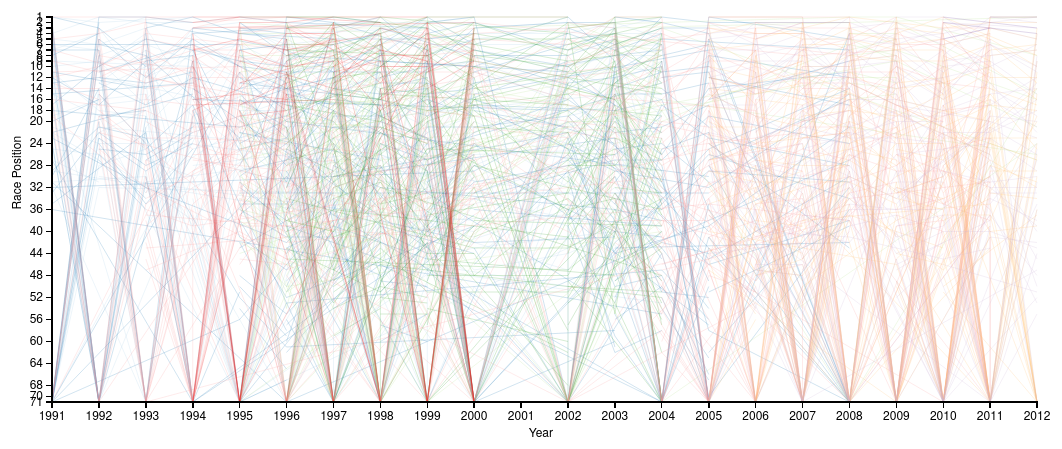
D3 v3 page, settled after 480 driven frames (8 s of simulated time); the page loaded 1 data file(s).


// ── js/jquery.tipsy.js
// tipsy, facebook style tooltips for jquery
// version 1.0.0a
// (c) 2008-2010 jason frame [jason@onehackoranother.com]
// released under the MIT license
//
// GITHUB REPO: https://github.com/jaz303/tipsy

(function($) {

    function maybeCall(thing, ctx) {
        return (typeof thing == 'function') ? (thing.call(ctx)) : thing;
    };

    function isElementInDOM(ele) {
        while (ele = ele.parentNode) {
            if (ele == document) return true;
        }
        return false;
    };

    function Tipsy(element, options) {
        this.$element = $(element);
        this.options = options;
        this.enabled = true;
        this.fixTitle();
    };

    Tipsy.prototype = {
        show: function() {
            var title = this.getTitle();
            if (title && this.enabled) {
                var $tip = this.tip();

                $tip.find('.tipsy-inner')[this.options.html ? 'html' : 'text'](title);
                $tip[0].className = 'tipsy'; // reset classname in case of dynamic gravity
                $tip.remove().css({top: 0, left: 0, visibility: 'hidden', display: 'block'}).prependTo(document.body);

                var pos = $.extend({}, this.$element.offset(), {
                    width: this.$element[0].offsetWidth,
                    height: this.$element[0].offsetHeight
                });

                var actualWidth = $tip[0].offsetWidth,
                    actualHeight = $tip[0].offsetHeight,
                    gravity = maybeCall(this.options.gravity, this.$element[0]);

                var tp;
                switch (gravity.charAt(0)) {
                    case 'n':
                        tp = {top: pos.top + pos.height + this.options.offset, left: pos.left + pos.width / 2 - actualWidth / 2};
                        break;
                    case 's':
                        tp = {top: pos.top - actualHeight - this.options.offset, left: pos.left + pos.width / 2 - actualWidth / 2};
                        break;
                    case 'e':
                        tp = {top: pos.top + pos.height / 2 - actualHeight / 2, left: pos.left - actualWidth - this.options.offset};
                        break;
                    case 'w':
                        tp = {top: pos.top + pos.height / 2 - actualHeight / 2, left: pos.left + pos.width + this.options.offset};
                        break;
                }

                if (gravity.length == 2) {
                    if (gravity.charAt(1) == 'w') {
                        tp.left = pos.left + pos.width / 2 - 15;
                    } else {
                        tp.left = pos.left + pos.width / 2 - actualWidth + 15;
                    }
                }

                $tip.css(tp).addClass('tipsy-' + gravity);
                $tip.find('.tipsy-arrow')[0].className = 'tipsy-arrow tipsy-arrow-' + gravity.charAt(0);
                if (this.options.className) {
                    $tip.addClass(maybeCall(this.options.className, this.$element[0]));
                }

                if (this.options.fade) {
                    $tip.stop().css({opacity: 0, display: 'block', visibility: 'visible'}).animate({opacity: this.options.opacity});
                } else {
                    $tip.css({visibility: 'visible', opacity: this.options.opacity});
                }
            }
        },

        hide: function() {
            if (this.options.fade) {
                this.tip().stop().fadeOut(function() { $(this).remove(); });
            } else {
                this.tip().remove();
            }
        },

        fixTitle: function() {
            var $e = this.$element;
            if ($e.attr('title') || typeof($e.attr('original-title')) != 'string') {
                $e.attr('original-title', $e.attr('title') || '').removeAttr('title');
            }
        },

        getTitle: function() {
            var title, $e = this.$element, o = this.options;
            this.fixTitle();
            var title, o = this.options;
            if (typeof o.title == 'string') {
                title = $e.attr(o.title == 'title' ? 'original-title' : o.title);
            } else if (typeof o.title == 'function') {
                title = o.title.call($e[0]);
            }
            title = ('' + title).replace(/(^\s*|\s*$)/, "");
            return title || o.fallback;
        },

        tip: function() {
            if (!this.$tip) {
                this.$tip = $('<div class="tipsy"></div>').html('<div class="tipsy-arrow"></div><div class="tipsy-inner"></div>');
                this.$tip.data('tipsy-pointee', this.$element[0]);
            }
            return this.$tip;
        },

        validate: function() {
            if (!this.$element[0].parentNode) {
                this.hide();
                this.$element = null;
                this.options = null;
            }
        },

        enable: function() { this.enabled = true; },
        disable: function() { this.enabled = false; },
        toggleEnabled: function() { this.enabled = !this.enabled; }
    };

    $.fn.tipsy = function(options) {

        if (options === true) {
            return this.data('tipsy');
        } else if (typeof options == 'string') {
            var tipsy = this.data('tipsy');
            if (tipsy) tipsy[options]();
            return this;
        }

        options = $.extend({}, $.fn.tipsy.defaults, options);

        function get(ele) {
            var tipsy = $.data(ele, 'tipsy');
            if (!tipsy) {
                tipsy = new Tipsy(ele, $.fn.tipsy.elementOptions(ele, options));
                $.data(ele, 'tipsy', tipsy);
            }
            return tipsy;
        }

        function enter() {
            var tipsy = get(this);
            tipsy.hoverState = 'in';
            if (options.delayIn == 0) {
                tipsy.show();
            } else {
                tipsy.fixTitle();
                setTimeout(function() { if (tipsy.hoverState == 'in') tipsy.show(); }, options.delayIn);
            }
        };

        function leave() {
            var tipsy = get(this);
            tipsy.hoverState = 'out';
            if (options.delayOut == 0) {
                tipsy.hide();
            } else {
                setTimeout(function() { if (tipsy.hoverState == 'out') tipsy.hide(); }, options.delayOut);
            }
        };

        if (!options.live) this.each(function() { get(this); });

        if (options.trigger != 'manual') {
            var binder = options.live ? 'live' : 'bind',
                eventIn = options.trigger == 'hover' ? 'mouseenter' : 'focus',
                eventOut = options.trigger == 'hover' ? 'mouseleave' : 'blur';
            this[binder](eventIn, enter)[binder](eventOut, leave);
        }

        return this;

    };

    $.fn.tipsy.defaults = {
        className: null,
        delayIn: 0,
        delayOut: 0,
        fade: false,
        fallback: '',
        gravity: 'n',
        html: false,
        live: false,
        offset: 0,
        opacity: 0.8,
        title: 'title',
        trigger: 'hover'
    };

    $.fn.tipsy.revalidate = function() {
        $('.tipsy').each(function() {
            var pointee = $.data(this, 'tipsy-pointee');
            if (!pointee || !isElementInDOM(pointee)) {
                $(this).remove();
            }
        });
    };

    // Overwrite this method to provide options on a per-element basis.
    // For example, you could store the gravity in a 'tipsy-gravity' attribute:
    // return $.extend({}, options, {gravity: $(ele).attr('tipsy-gravity') || 'n' });
    // (remember - do not modify 'options' in place!)
    $.fn.tipsy.elementOptions = function(ele, options) {
        return $.metadata ? $.extend({}, options, $(ele).metadata()) : options;
    };

    $.fn.tipsy.autoNS = function() {
        return $(this).offset().top > ($(document).scrollTop() + $(window).height() / 2) ? 's' : 'n';
    };

    $.fn.tipsy.autoWE = function() {
        return $(this).offset().left > ($(document).scrollLeft() + $(window).width() / 2) ? 'e' : 'w';
    };

    /**
     * yields a closure of the supplied parameters, producing a function that takes
     * no arguments and is suitable for use as an autogravity function like so:
     *
     * @param margin (int) - distance from the viewable region edge that an
     * element should be before setting its tooltip's gravity to be away
     * from that edge.
     * @param prefer (string, e.g. 'n', 'sw', 'w') - the direction to prefer
     * if there are no viewable region edges effecting the tooltip's
     * gravity. It will try to vary from this minimally, for example,
     * if 'sw' is preferred and an element is near the right viewable
     * region edge, but not the top edge, it will set the gravity for
     * that element's tooltip to be 'se', preserving the southern
     * component.
     */
    $.fn.tipsy.autoBounds = function(margin, prefer) {
        return function() {
            var dir = {ns: prefer[0], ew: (prefer.length > 1 ? prefer[1] : false)},
                boundTop = $(document).scrollTop() + margin,
                boundLeft = $(document).scrollLeft() + margin,
                $this = $(this);

            if ($this.offset().top < boundTop) dir.ns = 'n';
            if ($this.offset().left < boundLeft) dir.ew = 'w';
            if ($(window).width() + $(document).scrollLeft() - $this.offset().left < margin) dir.ew = 'e';
            if ($(window).height() + $(document).scrollTop() - $this.offset().top < margin) dir.ns = 's';

            return dir.ns + (dir.ew ? dir.ew : '');
        }
    };

})(jQuery);
// ── js/visualization.js
/**********************************************************************************************************************
 * CSCI-E 64 / CS171 - Visualization
 * Harvard University
 * Spring 2013
 *
 * PROJECT 3: The Isle of Man TT
 *
 * CS171 Project 3, Team Data Visualization for the Isle of Man TT
 *
 * Team Members:
 *     David Killeffer <rayden7@gmail.com>
 *     Leo Mejia <kolopaisa@gmail.com>
 *
 * GitHub repo: https://github.com/rayden7/cs171-project03
 *
 **********************************************************************************************************************/

// save the races dataset here, so that we can refer to it outside of the loading function
// (because d3.csv file loading is asynchronous and can cause the browser to hang when loading large files),
// and also so we can massage the data as it is loaded from the races_data.csv into the JavaScript datatypes
// we want to use (int, Date, etc.)
var dataset = [];

// for the same reason as we had for the dataset, save the rider information here (from rider-data.csv)
var riderDataset = [];


/*
 information on race classes, laps/miles, etc. comes from:

 http://www.iomguide.com/ttproduction.php
 http://www.iomguide.com/races/tt/tt-results.php
 http://www.iomguide.com/races/tt/tt-results.php?race=666
 http://www.iomtt.com/TT-2013.aspx
 http://www.iomtt.com/TT-2013/Practice-and-Race-Schedule.aspx
 http://www.iomtt.com/TT-2013/2012-TT-Results.aspx
 http://cdn.iomtt.com/~/media/Files/2012/Results/Championship-Standings/JoeyDunlopTrophyfinal.ashx
 */
var raceClasses = {
    // http://www.iomguide.com/ttformulaone.php
    // http://www.iomtt.com/TT-Database/Events/Races.aspx?meet_code=TT04&race_seq=1
    formulaone : {
        Class:"TT Formula One",
        Laps:4,
        DistanceMiles:150.92,
        FastestLapRider:"John McGuinness",
        AverageSpeed:125.38,
        Notes: "The TT Races is part of the TT Festival covering two weeks from the end of May to the beginning of June. The first week consists of practice racing with the second week being the main racing event. The TT (Tourist Trophy) Formula One Motorcycle Races was started in 1977. It used to cover 226.38 miles/364.2 km over 6 laps on the Mountain Circuit, but as of 2004 it has changed to 4 laps covering 150.92 miles.",
        Visible:true
    },
    // http://www.iomtt.com/TT-Database/TT-Records/Race-Records.aspx
    // http://www.iomtt.com/TT-Database/Events/Races.aspx?meet_code=TT2009&race_seq=4
    // http://www.iomguide.com/ttjunior.php
    junior : {
        Class:"TT Junior / Supersport TT",
        Laps:4,
        DistanceMiles:150.92,
        FastestLapRider:"Ian Hutchinson",
        AverageSpeed:124.141,
        Notes: "The TT Races is part of the TT Festival covering two weeks from the end of May to the beginning of June. The first week consists of practice racing with the second week being the main racing event. The TT (Tourist Trophy) Junior 600 and TT 250 Motorcycle Races covers 150.92 miles/ 242.8 km over 4 laps on the Mountain Circuit. The Junior Races are on Wednesday morning.",
        Visible:true
    },
    // http://cdn.iomtt.com/~/media/Files/2012/Results/Fast%20times%20-%20Lightweight%2026.5.ashx
    // http://www.iomguide.com/ttlightweight.php
    lightweight : {
        Class:"TT Lightweight",
        Laps:4,
        DistanceMiles:150.92,
        FastestLapRider:"Ryan Farquhar",
        AverageSpeed:113.587,
        Notes: "The TT Races is part of the TT Festival covering two weeks from the end of May to the beginning of June. The first week consists of practice racing with the second week being the main racing event. The TT (Tourist Trophy) Lightweight 400 and Ultra Lightweight 125 Motorcycle Races cover 150.92 miles/242.8 km over 4 laps on the Mountain Circuit. The Lightweight and Ultra Lightweight races are on Monday.",
        Visible:true
    },
    // http://www.iomguide.com/ttproduction.php
    // http://www.iomtt.com/TT-Database/Events/Races.aspx?meet_code=TT04&race_seq=5
    production : {
        Class:"TT Intnl. Production 1000",
        Laps:3,
        DistanceMiles:113.19,
        FastestLapRider:"Bruce Anstey",
        AverageSpeed:123.72,
        Notes: "The TT Races is part of the TT Festival covering two weeks from the end of May to the beginning of June. The first week consists of practice racing with the second week being the main racing event. The TT (Tourist Trophy) Production 600 and 1000 Motorcycle Races cover 113.19 miles/182.1 km over 3 laps on the Mountain Circuit. The Production 1000 race is on Monday and the Production 600 race on Friday.",
        Visible:true
    },
    // http://www.iomtt.com/TT-Database/TT-Records/Race-Records.aspx
    // http://www.iomguide.com/races/tt/senior-tt.php
    senior : {
        Class:"Senior TT",
        Laps:6,
        DistanceMiles:226.38,
        FastestLapRider:"John McGuiness",
        AverageSpeed:128.078,
        Notes: "A new race from 2005 with any machine eligible from TT Superbike, TT Superstock or Supersport Junior TT.",
        Visible:true
    },
    // http://www.iomtt.com/TT-Database/Events/Races.aspx?meet_code=TT00&race_seq=7
    // http://en.wikipedia.org/wiki/2000_Isle_of_Man_TT
    singles : {
        Class:"TT Singles",
        Laps:4,
        DistanceMiles:150.92,
        FastestLapRider:"John McGuinness",
        AverageSpeed:109.63,
        Notes: "",
        Visible:true
    },
    // http://cdn.iomtt.com/~/media/Files/2012/Results/020612/Superbike/Superbike%20-%20Lap%20by%20lap%20-%202.6.ashx
    // http://www.iomguide.com/races/tt/tt-superbike.php
    superbike : {
        Class:"TT Superbike",
        Laps:6,
        DistanceMiles:226.38,
        FastestLapRider:"Cameron Donald",
        AverageSpeed:130.258,
        Notes: "A new race from 2005 with machines complying with World Superbike and/or British Superbike specifications:\nOver 750cc up to 1000cc 4 cylinders\nOver 750cc up to 1000cc 3 cylinders\nOver 800cc up to 1000cc 2 cylinders",
        Visible:true
    },
    // http://www.iomguide.com/races/tt/tt-superstock.php
    // http://www.iomtt.com/TT-Database/Events/Races.aspx?meet_code=TT2012&race_seq=4
    superstock : {
        Class:"TT Superstock",
        Laps:4,
        DistanceMiles:150.8,
        FastestLapRider:"John McGuinness",
        AverageSpeed:126.657,
        Notes: "A new race from 2005 with machines complying with FIM Superstock and/or UEM Stocksport and/or MCRCB Stocksport specifications:\nOver 600cc up to 1000cc 4 cylinders\nOver 750cc up to 1000cc 3 cylinders\nOver 850cc up to 1200cc 2 cylinders",
        Visible:true
    },
    // http://www.iomtt.com/TT-2013/TT-Zero.aspx
    // http://www.iomguide.com/races/tt/ttxgp.php
    // www.iomtt.com/TT-Database/TT-Records/Race-Records.aspx
    zero : {
        Class:"TTXGP",
        Laps:1,
        DistanceMiles:37.7,
        FastestLapRider:"Michael Rutter",
        AverageSpeed:104.056,
        Notes: "The world's first clean emmissions race for motorcycles. The first one lap race is due to take place on June 12, 2009.",
        Visible:true
    }
};


// when a viewer clicks on a rider's race line, save the RiderID that was clicked so we 
// can preserve the ancillary data display (the rider info panel on the right, the lower 
// sub-visualizations, etc.)
var curClickedRiderID;

// when we display a rider's detailed information in the rider detail panel and in the graphs
// below, make a note of the riderID that is being displayed in those areas; this becomes
// important to preserve the currently "clicked"/"selected" rider's information until a new
// rider is clicked
var curDisplayedRiderID;


///// declare the margins, width, and height for the PRIMARY race line visualization

// declare the margins, width, and height of the primary visualization area
//var margin = {top: 20, right: 20, bottom: 50, left: 50},
var margin = {top: 20, right: 20, bottom: 45, left: 45},
    width = 1050 - margin.left - margin.right,
    height = 450 - margin.top - margin.bottom;

///// declare the margins, width, and height for the TERTIARY RIDER INFO visualization(s)

// Avg. Speed / Year visualization margins, width, height
var margin2 = {
        top:    3,
        right:  (margin.right / 2),
        bottom: (margin.bottom / 1.5),
        left:   (margin.left / 1.5)
    },
    width2 = ((width / 2.85) - margin2.left - margin2.right),
    height2 = (175);

// Number of Times Rider Came In Each Position bar chart visualization margins, width, height
var margin3 = margin2; width3 = width2, height3 = height2;

// Number of Times Rider Came In Each Position visualization  margins, width, height
var margin4 = margin2, width4 = width2, height4 = height2;



// translate the X and Y positions to make it easier to draw to the primary visualization area
var svg = d3.select("#viz").append("svg")
    .attr("width", width + margin.left + margin.right)
    .attr("height", height + margin.top + margin.bottom)
    .append("g")
    .attr("transform", "translate(" + margin.left + "," + margin.top + ")");

var svg2 = d3.select("#viz")
    .append("svg")
    .attr("width", width2 + margin2.left + margin2.right)
    .attr("height", height2 + margin2.top + margin2.bottom)
    .append("g")
    .attr("transform", "translate(" + margin2.left + "," + margin2.top + ")");

var svg3 = d3.select("#viz")
    .append("svg")
    .attr("width", width3 + margin3.left + margin3.right)
    .attr("height", height3 + margin3.top + margin3.bottom)
    .append("g")
    .attr("transform", "translate(" + margin3.left + "," + margin3.top + ")");

var svg4 = d3.select("#viz")
    .append("svg")
    .attr("width", width4 + margin4.left + margin4.right)
    .attr("height", height4 + margin4.top + margin4.bottom)
    .append("g")
    .attr("transform", "translate(" + margin4.left + "," + margin4.top + ")");


// later we will be appending rider race class race performance lines to this element
var g = d3.select("g");

// this will be for the first small sub-visualization below the main graph
var g2 = svg2.select("g");

// this will be for the second small sub-visualization below the main graph
var g3 = svg3.select("g");

// this will be for the third small sub-visualization below the main graph
var g4 = svg4.select("g");



// execute the CSV load and generate the graph once the window has loaded
window.onload = function() {

    if (window.location.href.indexOf("index.html") > 0) {

        var x = d3.time.scale().range([0, width]);

        var y = d3.scale.linear().range([height, 0]);

        // NOTE: we are initially declaring our X and Y axes because we want to use custom labels,
        // and we are intimately familiar with the dataset, so we know the ranges for each
        var xAxis = d3.svg.axis()
            .scale(x)
            .tickValues([
            new Date(1991,0), new Date(1992,0), new Date(1993,0), new Date(1994,0), new Date(1995,0),
            new Date(1996,0), new Date(1997,0), new Date(1998,0), new Date(1999,0), new Date(2000,0),
            new Date(2001,0), new Date(2002,0), new Date(2003,0), new Date(2004,0), new Date(2005,0),
            new Date(2006,0), new Date(2007,0), new Date(2008,0), new Date(2009,0), new Date(2010,0),
            new Date(2011,0), new Date(2012,0)
        ])
            .orient("bottom");

        var yAxis = d3.svg.axis()
            .scale(y)
            .tickValues([1,2,3,4,5,6,7,8,9,10,12,14,16,18,20,24,28,32,36,40,44,48,52,56,60,64,68,70,71])
            .tickFormat(function(d) {
                if (isNaN(d)) {
                    return d.toString();
                } else {
                    return d;
                }
            })
            .orient("left");

        var line = d3.svg.line()
            .x(function(d) { return x(d.Year); })
            .y(function(d) { return y(d.Position); });

        var lineClosed = d3.svg.line()
            .x(function(d) { return x(d.Year); })
            .y(function(d) { return y(d.Position); })
            .defined(function(d){ return (d.x !== null && d.y !== null); });


        //****************************************************************************************************************//
        //                                                                                                                //
        // TT VIDEO LINK TO EXPLAIN WHAT THE ISLE OF MAN TT IS - SHOULD PUT IN PROCESS BOOK AND LINK FROM VISUALIZATION   //
        //      http://www.youtube.com/watch?feature=player_embedded&v=VOTvQuuQ7B4                                        //
        //                                                                                                                //
        //****************************************************************************************************************//


        /*
         * Because the different race names have overlaps (e.g., there are often several races of a given class in a
         * particular year, some races only offered in a single year, etc.) it is necessary to correlate a given race
         * with a particular "raceClass".  Because there were several splinterings of different race classes, often times
         * a given category of race would change, or there might be multiple variants of a given race in a given year,
         * both (or more) of which a competitor might have raced in.  This presents a problem in the visualization - an odd
         * vertical line banding occurs because it attempts to connect two different race classes in the same year to each
         * other.  To resolve this we restrict ourselves to the set of uniquely identified race classes mentioned below, and
         * we ensure that ONLY ONE of each race class occurs per year, so there is no chance for the weird vertical line
         * banding effect we had originally seen in some of our earlier visualization iterations.
         */
        var racesToExclude = [
            "TT 1999 Lightweight 400 TT Results",
            "TT 2000 Lightweight 400 TT Results",
            "TT 2002 IOM Steam Pckt 250cc Results",
            "TT 2002 Production 600 Results",
            "TT 2003 Production 600 Results",
            "TT 2004 Production 600 Results",
            "TT 2009 TTXGP Open Class Results",
            "TT 2005 IOMSPC Supersport Junior B Results",
            "TT 2006 IOMSPC Supersport Results",
            "TT 2006 IOMSPC Supersport Results",
            "TT 2007 Pokerstars Supersport TT Results",
            "TT 2008 Relentless Supersport Junior TT 2 Results",
            "TT 2009 Motorsport Merchandise Lightweight 250 TT #2 Results",
            "TT 2009 Motorsport Merchandise Ultra Lightweight 125 TT #2 Results"
        ];


        // load in the CSV of all the rider information data
        //d3.csv("csv/rider-data.csv", function(error, data) {
        d3.csv("csv/rider-data-with-casualties.csv", function(error, data) {
            data.forEach(function(d) {
                riderDataset.push({
                    RiderID: +d.RiderID, // parse the RiderID as a number
                    RiderName: d.RiderName,
                    TTDatabaseWebpage: d.TTDatabaseWebpage,
                    UPPERCASERider: d.UPPERCASERider,
                    Biography: d.Biography,
                    Picture1: d.Picture1,
                    Picture2: d.Picture2,
                    Picture3: d.Picture3,
                    Weight: +d.Weight, // parse rider weight as a number
                    Height: d.Height,
                    Website: d.Website,
                    // parse out all the frequencies of race placement as integer values
                    TTCareerSummaryPosition1: +d.TTCareerSummaryPosition1,
                    TTCareerSummaryPosition2: +d.TTCareerSummaryPosition2,
                    TTCareerSummaryPosition3: +d.TTCareerSummaryPosition3,
                    TTCareerSummaryPosition4: +d.TTCareerSummaryPosition4,
                    TTCareerSummaryPosition5: +d.TTCareerSummaryPosition5,
                    TTCareerSummaryPosition6: +d.TTCareerSummaryPosition6,
                    TTCareerSummaryPosition7: +d.TTCareerSummaryPosition7,
                    TTCareerSummaryPosition8: +d.TTCareerSummaryPosition8,
                    TTCareerSummaryPosition9: +d.TTCareerSummaryPosition9,
                    TTCareerSummaryPosition10: +d.TTCareerSummaryPosition10,
                    TTCareerSummaryPositionDNF: +d.TTCareerSummaryPositionDNF
                });
            });
        });


        // load in the CSV of all the races data
        d3.csv("csv/races_data.csv", function(error, data) {
            data.forEach(function(d) {
                /*
                 races to discard data for:

                 TT 1999 Lightweight 400 TT Results
                 TT 2000 Lightweight 400 TT Results
                 TT 2002 IOM Steam Pckt 250cc Results16
                 TT 2002 Production 600 Results
                 TT 2003 Production 600 Results
                 TT 2004 Production 600 Results
                 TT 2009 TTXGP Open Class Results
                 TT 2005 IOMSPC Supersport Junior B Results
                 TT 2008 Relentless Supersport Junior TT 2 Results
                 TT 2009 Motorsport Merchandise Lightweight 250 TT #2 Results
                 TT 2009 Motorsport Merchandise Ultra Lightweight 125 TT #2 Results
                 TT 2006 IOMSPC Supersport Results
                 TT 2007 Pokerstars Supersport TT Results

                 these races should be excluded because either they don't map well to one of the already-existing race
                 classes (e.g., maybe there are too many occurrences of this class of race in the given year, or the
                 race is not part of a longer-running, year-over-year series and so we can't show rider position placement
                 year-over-year, etc.
                 */
                // only add race data for the races not on the list of ones ot exlude
                if (racesToExclude.indexOf(d.RaceName) == -1) {
                    dataset.push({
                        RiderID: +d.RiderID,  // parse the RiderID as a number
                        RaceName: d.RaceName,
                        RaceType: d.RaceType,
                        Year: new Date(d.Year,0),  // parse the year into a Date object
                        Position: +d.Position, // parse the race Position as a number
                        BikeNumber: +d.BikeNumber,  // parse the BikeNumber as a number
                        Rider1: d.Rider1,
                        Rider2: d.Rider2,
                        Machine: d.Machine,
                        Time: d.Time,
                        Speed: +d.Speed, // parse the Speed as a number
                        RaceClass: getRaceClass(d.RaceName)  // get information about the main race this record is under
                    });
                }
            });


            //************************************************************************************************************//
            /**
             * SPECIAL CASE: "DID NOT FINISH" (a.k.a., "DNF") race position records
             *
             * For nearly all the races, there is a category of the rider's position called "DNF" (Did Not Finish).
             * For whatever reason, the rider did not complete the race (injury, mechanical failure, death, etc.).
             * In the cases where a rider's race record had a position value of "DNF", we need to assign it a place
             * that we can show on the graph.  Because we will not know the highest positional value until after we
             * have processed ALL the race records in the dataset, we cannot predict where the DNF records should appear
             * (we know at the "bottom" of the y-axis graph, just not how far down on the graph), after all the records
             * have been loaded into the "dataset" variable, any that have a "Position" attribute of "NaN" we know are
             * records that should be "DNF" (because when we coerced the Position attribute into an integer it would
             * fail for DNF records).
             *
             * Now we can get the maximum regular positional integer Y-value, we can assign "DNF" to be the next highest value.
             * Then, we can quickly iterate over all the records in "dataset" and assign the integer value for "DNF" to any
             * records that have Position equal to "NaN".
             *
             * Lastly, we will need to update the display of the Y-axis graph to include "DNF" as the label for the lowest row.
             *
             */
            var lastPlace = d3.max(dataset, function(d) { return d.Position; });
            var dnfPlace = lastPlace + 1;
            dataset.filter(function(d) { if (isNaN(d.Position)) { return d; }}).forEach(function(e) { e.Position = dnfPlace; });

            //********************************************************************************************************************//

            x.domain(d3.extent(dataset, function(d) { return d.Year; }));

            // go from last place (71st place is reserved for "DNF" - did not finish - records, all the way up to first place)
            y.domain([dnfPlace, 1]);


            // draw the X-axis indicating the year the races were held (note that in 2001 the TT was cancelled due to
            // the Foot & Mouth Disease outbreak (see: http://www.iomtt.com/TT-Database/Events.aspx?meet_code=TT01)
            svg.append("g")
                .attr("class", "x axis")
                .attr("transform", "translate(0," + height + ")")
                .call(xAxis)
                .append("text")
                .attr("x", width / 2)
                .attr("y", 35)
                .attr("dx", ".71em")
                .style("text-anchor", "end")
                .text("Year");


            //************************************* draw the main visualization area *************************************//
            redrawRaceLines();


            // build out the primary race lines visualization by looping over all the race classes, filtering out each
            // class by rider and race type, and then draw all the race lines for the given class
            function redrawRaceLines() {

                // start by clearing all race lines from the graph in case any are present
                d3.selectAll("path").remove();

                // loop over each of the raceClasses, filter the dataset to get just riders in each class,
                // then draw all the race lines for the specified class
                for (var raceClass in raceClasses) {
                    // filter out each race and group them first by unique rider, then by race type, and finally,
                    // restrict the dataset to be only for that specified RaceClass
                    var raceClassRecords = d3.nest()
                        .key(function(d) { return d.Rider1; })    // group all the records for the individual Rider
                        .key(function(d) { return d.RaceType; })  // and further group the records for individual race classes
                        .entries( dataset.filter(function(d) { return d.RaceClass === raceClasses[raceClass] && raceClasses[raceClass].Visible; }) );

                    raceClassRecords.forEach(function(idx) {
                        idx.values.forEach(function(innerIdx) {
                            g.append("svg:path")
                                .datum( innerIdx.values )
                                .attr("class", "race-line "+innerIdx.key)
                                .attr("d", lineClosed)
                                .on("mouseover", raceLineMouseOver )
                                .on("mouseout", raceLineMouseOut )
                                .on("click", riderRaceLineClick );
                        });
                    });

                }

                d3.selectAll("text").remove();

                // draw the X-axis indicating the year the races were held (note that in 2001 the TT was cancelled due to
                // the Foot & Mouth Disease outbreak (see: http://www.iomtt.com/TT-Database/Events.aspx?meet_code=TT01)
                svg.append("g")
                    .attr("class", "x axis")
                    .attr("transform", "translate(0," + height + ")")
                    .call(xAxis)
                    .append("text")
                    .attr("x", width / 2)
                    .attr("y", 35)
                    .attr("dx", ".71em")
                    .style("text-anchor", "end")
                    .text("Year");

                // draw the Y-axis denoting race position, and also draw tick marks
                svg.append("g")
                    .attr("class", "y axis")
                    .call(yAxis)
                    .append("text")
                    .attr("transform", "rotate(-90)")
                    .attr("y", -40)
                    .attr("x", -(height / 2))
                    .attr("dy", ".71em")
                    .text("Race Position");

                yAxis.ticks(dnfPlace);
            }


            // RACE CLASS filtering
            $("#raceClassFilter ul li").click(function(e){
                // get the name of the currently selected race class
                var raceClassToFilter = this.children[0].id;

                // toggle the visibility of the currently selected race class
                raceClasses[raceClassToFilter].Visible = !raceClasses[raceClassToFilter].Visible;

                // toggle whether the current race class should be bolded or lightened
                $(this).toggleClass("unselectedClass");

                // dim the other race classes that aren't selected
                $("#raceClassFilter ul li").each(function(index){
                    if (this !== e.currentTarget && this.children[0] != null && typeof raceClasses[this.children[0].id] == "undefined" ) {
                        $(this).addClass("unselectedClass");
                    }
                });

                clearAllSelectedRiders();

                redrawRaceLines();
            });

        });

    }
}


// PHP's "nl2br()" equivalent in JavaScript - borrowed from:
//     http://stackoverflow.com/questions/7467840/nl2br-equivalent-in-javascript
// used to put breaks in for tooltip race class descriptions where appropriate
function nl2br (str, is_xhtml) {
    var breakTag = (is_xhtml || typeof is_xhtml === 'undefined') ? '<br />' : '<br>';
    return (str + '').replace(/([^>\r\n]?)(\r\n|\n\r|\r|\n)/g, '$1' + breakTag + '$2');
}

// show a tooltip when mousing over a race class with information on that race class;
// using "Tipsy" jQuery plugin: http://onehackoranother.com/projects/jquery/tipsy/#download
$("#raceClassFilter ul li").tipsy({
    fade: true,
    gravity: 'nw',
    html: true,
    opacity: 0.85,
    // build out the text to show on the TOOLTIP
    title: function(){
        var raceInfoHTML = "<ul>\n";
        raceInfoHTML += "<li><b>Class:</b> "+raceClasses[this.children[0].id].Class+"</li>\n";
        raceInfoHTML += "<li><b>Laps:</b> "+raceClasses[this.children[0].id].Laps+"</li>\n";
        raceInfoHTML += "<li><b>Total Distance:</b> "+raceClasses[this.children[0].id].DistanceMiles+" mi.</li>\n";
        raceInfoHTML += "<li><b>Fastest Lap Rider:</b> "+raceClasses[this.children[0].id].FastestLapRider+"</li>\n";
        if (raceClasses[this.children[0].id].AverageSpeed !== null && raceClasses[this.children[0].id].AverageSpeed > 0) {
            raceInfoHTML += "<li><b>Fastest Lap Speed:</b> "+raceClasses[this.children[0].id].AverageSpeed.toString()+" mph</li>\n";
        }
        if (raceClasses[this.children[0].id].Notes !== null && raceClasses[this.children[0].id].Notes.length > 0) {
            raceInfoHTML += "<li><b>Description:</b> "+  nl2br(raceClasses[this.children[0].id].Notes) +"</li>\n";
        }
        raceInfoHTML += "</ul>\n";
        return raceInfoHTML;
    },
    trigger: 'hover'
});


function drawRiderDetailGraphs(d, i, curObj) {
    // show the line graph of rider speed
    {
        var padding = 30;
        var w = width2;
        var h = height2;
        var numTicks = 0;
        if(d.length < 8){
            numTicks = d.length;
        }else numTicks = 8;

        var avgSpeedD = d.filter( function(d){ return d.Speed > 0 });
        // define the X-axis scale and Y-axis scale for the average speed line graph for an individually mouseed-over rider

        var lineScalex = d3.time.scale()
            .domain([d3.min(avgSpeedD, function(d){ return d.Year; }), d3.max(d, function(d){ return d.Year; })] )
            .range([padding, w ]);

        var lineXAxis = d3.svg.axis()
            .scale(lineScalex)
            .ticks(numTicks)
            .orient("bottom");

        // https://github.com/mbostock/d3/wiki/Time-Intervals#wiki-year
        //
        // d3.time.years(start, stop[, step])
        // Alias for d3.time.year.range. Returns the year boundaries (midnight January 1st) after or equal to start
        // and before stop. If step is specified, then every step'th year will be returned. For example, a
        // step of 5 will return 2010, 2015, 2020, etc.

        var lineScaley = d3.scale.linear()
            .domain([d3.min(avgSpeedD, function(d) { return d.Speed; }) - 10, d3.max(avgSpeedD, function(d) { return d.Speed; }) + 1])
            .range([h - padding, padding]);

        var lineScaleR =  d3.scale.linear()
            .domain( [72, 1] )
            .range([10, 4]);

        var lineYAxis = d3.svg.axis()
            .scale(lineScaley)
            .orient("left");

        svg2.selectAll("circle")
            .data(avgSpeedD)
            .enter()
            .append("circle")
            .attr("class", "rider-detail-graphs speed-circle")
            .attr("cy", function(d){ return lineScaley(d.Speed); })
            .attr("cx", function(d) { return lineScalex(d.Year); })
            .attr("r", function(d){ return lineScaleR(Math.ceil(d.Speed)); })
            .on("mouseover", circleMouseOver )
            .on("mouseout", circleMouseOut );

        // removing this text as the new tooltip represents the data much better.
        svg2.append("g")
            .attr("class", "axis rider-detail-graphs")  //Assign "axis" class
            .attr("transform", "translate(0," + (h - padding) + ")")
            .call(lineXAxis)
            .selectAll("text")
            .style("text-anchor", "end")
            .attr("dx", "-2.8em")
            .attr("dy", ".15em")
            .attr("transform", function(d) { return "rotate(-65)" })
            .append("text")
            .attr("x", w / 2)
            .attr("y", 100)
            .style("text-anchor", "end")
            .text("Year");

        svg2.append("g")
            .attr("class", "axis rider-detail-graphs")
            .attr("transform", "translate(" +  padding + ", 0)")
            .call(lineYAxis)
            .append("text")
            .attr("transform", "rotate(-90)")
            .attr("y", -32)
            .attr("x", -(h/3)*2)
            .text("Avg. Speed");
    }

    // show a bar chart indicating how many times the rider has finished in a given position for the
    // currently moused-over race class
    {
        var padding = 30;
        var w = width2 - padding;
        var h = height2;
        var barPadding = 2;

        var dGrouped = d3.nest()
                .key(function(d) { return d.Rider1; })
                .key(function(d) { return +d.Position}).sortKeys(d3.ascending)
                .rollup(function (d) {
                    return {
                        Times: (d.length),
                        Name: d3.min(d, function(g) {return g.Rider1}),
                        Position: d3.min(d, function(g) {return +g.Position}),
                        Year: d3.min(d, function(g) {return g.Year})
                    }
                })
                .entries(d);

        var barScaley = d3.scale.linear()
            .domain([0, d3.max(dGrouped[0].values, function(d) { return d.values.Times; })])
            .rangeRound([h - padding , padding]);

        var barScaley2 = d3.scale.linear()
            .domain([d3.max(dGrouped[0].values, function(d) { return d.values.Times; }), 0])
            .rangeRound([  h - padding,padding]);

        var barScalex = d3.scale.linear()
            .domain(
                [d3.min(dGrouped[0].values, function(d){ return d.Position; }),
                 d3.max(dGrouped[0].values, function(d){ return d.Position;})])
            .range([padding, w ]);

        var barXAxis = d3.svg.axis()
            .scale(barScalex)
            .orient("bottom");

        var barYAxis = d3.svg.axis()
            .scale(barScaley)
            .tickFormat(d3.format("d"))
            .orient("left");

        svg3.selectAll("rect")
            .data(dGrouped[0].values)
            .enter()
            .append("rect")
            .attr("x", function(d,i){ return i*((w - padding) / dGrouped[0].values.length) + padding + 1; })
            .attr("class", "rider-detail-graphs num-finishes-bars")
            .attr("y",function(d){ return  h -(barScaley2(d.values.Times)) ;} )
            .attr("width", (w  - (padding ))/ dGrouped[0].values.length - barPadding)
            .attr("height",  function(d){return barScaley2(d.values.Times) - padding ;});

        svg3.selectAll("text")
            .data(dGrouped[0].values)
            .enter()
            .append("text")
            .text(function(d){ if ( d.values.Position == 71 ) return "DNF"; else return +d.values.Position; })
            .attr("x", function(d, i) { return i*((w - padding) / dGrouped[0].values.length) + padding + 15; })
            .attr("y",function(d){ return  h - padding + 13 ;} )
            .attr("class", "rider-detail-graphs")
            .attr("font-family", "sans-serif")
            .attr("font-size", "11x")
            .attr("font-weight", "bold")
            .attr("text-anchor", "middle")
            .attr("fill", "black");

        svg3.append("g")
             .attr("class", "axis rider-detail-graphs")  //Assign "axis" class
             .attr("transform", "translate(0," + (h - padding) + ")")
             .call(barXAxis)
             .append("text")
             .attr("x", w / 2)
             .attr("y", 30)
             .style("text-anchor", "end")
             .text("Race Position");

         svg3.append("g")
             .attr("class", "axis rider-detail-graphs")
             .attr("transform", "translate(" +  padding + ", 0)")
             .call(barYAxis)
             .append("text")
             .attr("transform", "rotate(-90)")
             .attr("y", -32)
             .attr("x", -(h/3)*2.5)
             .text("Number Race Class Wins");
    }

    // show a graph with dots corresponding to the rider's average speed for races where they placed in positions
    // 1-5; the relative size of the circle corresponds to their fastest lap speed
    {
        // filter out records from the dataset to only include race records where the rider came in 5th place or higher
        d = d.filter( function(d){ return d.Position <= 5 });

        // only show this graph if the rider has had one or more top 5 race finishes in the currently moused-over race line
        if (d.length > 0) {
            var padding = 30;
            var w = width2 - padding;
            var h = height2;

            var scatterScaleX = d3.time.scale()
                .domain([d3.min(d, function(d){ return d.Year; }), d3.max(d, function(d){ return d.Year; })] )
                .range([padding, w ]);

            var scatterScaleY = d3.scale.linear()
                .domain([5, 1])  // we only care about positions 1-5 for this chart
                .range([h - padding, padding]);

            var scatterScaleR =  d3.scale.linear()
                .domain( [d3.max(d, function(d){ return d.Speed; }), d3.min(d, function(d){ return d.Speed; })-50] )
                .range([15, 1]);

            var numTicks = d.length;
            var scatterXAxis = d3.svg.axis()
                .scale(scatterScaleX)
                .ticks(numTicks)
                .orient("bottom");

            var scatterYAxis = d3.svg.axis()
                .scale(scatterScaleY)
                .orient("left")
                .ticks(5);  // just show 5 years on the Y-axis

            svg4.selectAll("circle")
                .data(d)
                .enter()
                .append("circle")
                .attr("class", "rider-detail-graphs speed-circle")
                .attr("cy", function(d){ return scatterScaleY(d.Position); })
                .attr("cx", function(d) { return scatterScaleX(d.Year); })
                .attr("r", function(d){ return scatterScaleR(Math.ceil(d.Speed)); })
                .on("mouseover", circleMouseOver )
                .on("mouseout", circleMouseOut );

            // The text object below are no longer needed since the user now has the ability to mouse over the circle and see the same data.
            // With the added bonus that it now has a heading and it makes more sense.
            svg4.append("g")
                .attr("class", "axis rider-detail-graphs")  //Assign "axis" class
                .attr("transform", "translate(0," + (h - padding) + ")")
                .call(scatterXAxis)
                .append("text")
                .attr("x", w / 2)
                .attr("y", 30)
                .style("text-anchor", "end")
                .text("Year");

            svg4.append("g")
                .attr("class", "axis rider-detail-graphs")
                .attr("transform", "translate(" +  padding + ", 0)")
                .call(scatterYAxis)
                .append("text")
                .attr("transform", "rotate(-90)")
                .attr("y", -32)
                .attr("x", -(h/3)*2)
                .text("Race Position");
        }
    }
}

function removeRiderDetailGraphs(d, i, curObj) {
    d3.selectAll(".rider-detail-graphs").remove();
}

function drawRiderDetailPanel(d, i, curObj) {

    // try to find information in riderDataset on this particular rider based on the RiderID value
	var curRiderID = d[0].RiderID;

    curDisplayedRiderID = curRiderID;

	var riderInfo = riderDataset.filter(function(d) { return d.RiderID === curRiderID; });

    // if we found the rider info in the riderDataset, build out the ASIDE detailed info on the rider
	if ( riderInfo !== null && riderInfo.length === 1) {
	    var riderInfoHTML = "<h2><a href=\""+ riderInfo[0].TTDatabaseWebpage +"\" class=\"external\" target=\"_blank\">"+riderInfo[0].RiderName+"</a></h2>\n";

        // clean and show the rider biography
		var bio = riderInfo[0].Biography;
		if (bio !== null && bio.length > 0) {
		    // if we find any occurrences of two successive single quotes, replace them with one single quote
			bio = bio.replace(/""+/ig, '"');
			// update the IOMTT database website relative image path for any inline images to use our local copy of the
			// images; I used "wget" to download and save local copies of them all, per the Project 2 requirement that
			// ALL resources must be fully localized
			bio = bio.replace(/\/images\/cache/ig, 'img/tt-rider-photos/');
			riderInfoHTML += "<p>"+bio+"</p>\n";
        }

        // show any rider pictures we found
		if (
            (riderInfo[0].Picture2 !== null && riderInfo[0].Picture2.length > 0) ||
            (riderInfo[0].Picture3 !== null && riderInfo[0].Picture3.length > 0)
		) {
            riderInfoHTML += "<hr />\n";
			if (riderInfo[0].Picture2 !== null && riderInfo[0].Picture2.length > 0) {
			    // we need to strip out the old, absolute URL to the IOMTT DB rider pictures, and substitute our own local copy of the pictures
			    var picture2URL = riderInfo[0].Picture2.replace("http://www.iomtt.com/images/cache/", "img/tt-rider-photos/");
                riderInfoHTML += "<img class=\"riderPics\" src=\""+picture2URL+"\" title=\""+riderInfo[0].RiderName+"\ picture 2\" />\n";
            }
            if (riderInfo[0].Picture3 !== null && riderInfo[0].Picture3.length > 0) {
                // we need to strip out the old, absolute URL to the IOMTT DB rider pictures, and substitute our own local copy of the pictures
                var picture3URL = riderInfo[0].Picture3.replace("http://www.iomtt.com/images/cache/", "img/tt-rider-photos/");
                riderInfoHTML += "<img class=\"riderPics\" src=\""+picture3URL+"\" title=\""+riderInfo[0].RiderName+"\ picture 2\" />\n";
            }
        }

        // determine if we have non-zero values for career TT race placement in positions 1-10, or DNF occurrences
		var occ1   = (isNaN(riderInfo[0].TTCareerSummaryPosition1))   ? 0 : parseInt(riderInfo[0].TTCareerSummaryPosition1);
		var occ2   = (isNaN(riderInfo[0].TTCareerSummaryPosition2))   ? 0 : parseInt(riderInfo[0].TTCareerSummaryPosition2);
		var occ3   = (isNaN(riderInfo[0].TTCareerSummaryPosition3))   ? 0 : parseInt(riderInfo[0].TTCareerSummaryPosition3);
		var occ4   = (isNaN(riderInfo[0].TTCareerSummaryPosition4))   ? 0 : parseInt(riderInfo[0].TTCareerSummaryPosition4);
		var occ5   = (isNaN(riderInfo[0].TTCareerSummaryPosition5))   ? 0 : parseInt(riderInfo[0].TTCareerSummaryPosition5);
		var occ6   = (isNaN(riderInfo[0].TTCareerSummaryPosition6))   ? 0 : parseInt(riderInfo[0].TTCareerSummaryPosition6);
		var occ7   = (isNaN(riderInfo[0].TTCareerSummaryPosition7))   ? 0 : parseInt(riderInfo[0].TTCareerSummaryPosition7);
		var occ8   = (isNaN(riderInfo[0].TTCareerSummaryPosition8))   ? 0 : parseInt(riderInfo[0].TTCareerSummaryPosition8);
		var occ9   = (isNaN(riderInfo[0].TTCareerSummaryPosition9))   ? 0 : parseInt(riderInfo[0].TTCareerSummaryPosition9);
		var occ10  = (isNaN(riderInfo[0].TTCareerSummaryPosition10))  ? 0 : parseInt(riderInfo[0].TTCareerSummaryPosition10);
		var occDNF = (isNaN(riderInfo[0].TTCareerSummaryPositionDNF)) ? 0 : parseInt(riderInfo[0].TTCareerSummaryPositionDNF);
		if ( occ1>0 || occ2>0 || occ3>0 || occ4> 0 || occ5>0 || occ6>0 || occ7>0 || occ8>0 || occ9>0 || occ10>0 || occDNF>0 ) {
		    riderInfoHTML += "<hr />\n";
			riderInfoHTML += "<p>This table shows how many times has come in each of the top ten places in any TT race, and how many times they did not finish (DNF) a race they began.</p>\n";
			riderInfoHTML += "<table class=\"ttCareerSummary\" summary=\"TT Career Summary\"><caption><strong>TT Career Summary</strong></caption><tr><th id=\"position\">Position</th><td headers=\"position\">1</td><td headers=\"position\">2</td><td headers=\"position\">3</td><td headers=\"position\">4</td><td headers=\"position\">5</td><td headers=\"position\">6</td><td headers=\"position\">7</td><td headers=\"position\">8</td><td headers=\"position\">9</td><td headers=\"position\">10</td><td headers=\"position\"><abbr title=\"Did not finish\">DNF</abbr></td></tr><tr><th id=\"numTimes\"># of times</th><td headers=\"numTimes\">"+occ1+"</td><td headers=\"numTimes\">"+occ2+"</td><td headers=\"numTimes\">"+occ3+"</td><td headers=\"numTimes\">"+occ4+"</td><td headers=\"numTimes\">"+occ5+"</td><td headers=\"numTimes\">"+occ6+"</td><td headers=\"numTimes\">"+occ7+"</td><td headers=\"numTimes\">"+occ8+"</td><td headers=\"numTimes\">"+occ9+"</td><td headers=\"numTimes\">"+occ10+"</td><td headers=\"numTimes\">"+occDNF+"</td></tr></table>";
		}

        // update the rider info div with the detailed HTML
		$("#riderInfo").html(riderInfoHTML);
    }
}

function removeRiderDetailPanel(d, i, curObj) {
    curDisplayedRiderID = undefined;
    $("#riderInfo").html("");
}

function drawRiderTooltip(d, i, curObj) {

    removeRiderTooltip(d,i);

    var con = d3.select("#viz");

    // Since our information box is going to be appended into the
    // overall visualization container, we need to find out its position
    // on the screen so that the absolutely positioned infobox shows up
    // in the right place. It's easy to do this with jQuery
    var pos = $(con[0][0]).position();

    // d3.mouse returns the mouse coordinates relative to the specified
    // container. Since we'll be appending the small infobox to the
    // overall visualization container, we want the mouse coordinates
    // relative to that.
    var mouse = d3.mouse(con[0][0]);
    var info = con.selectAll("div.race-line-tooltip").data([mouse]);

    // change the offset a little bit
    var cushion = [10, 10];
    // record the offset as part of the 'this' context, which in this
    // case stands for the circle that initiated the mouseover event
    this._xoff = cushion[0] + mouse[0] + pos.left;
    this._yoff = cushion[1] + mouse[1] + pos.top;

    // build out the text to show on the TOOLTIP
    var riderInfoText = "<ul>\n";
    riderInfoText += "<li><b>Rider:</b> "+d[0].Rider1+"</li>\n";
    if (d[0].Rider2 !== null && d[0].Rider2.length > 0) {
        riderInfoText += "<li><b>Second Rider:</b> "+d[0].Rider2+"</li>\n";
    }
    riderInfoText += "<li><b>Race Class:</b> "+d[0].RaceClass.Class+"</li>\n";
    riderInfoText += "</ul>\n";

    // show the TOOLTIP in the main visualization area
    info.enter()
        .append("div")
        .attr("class","race-line-tooltip")
        .attr("style", "top: " + this._yoff + "px; left: " + this._xoff + "px;")
        .html(riderInfoText);
}

function removeRiderTooltip(d, i, curObj) {
    // quickly remove the rider info tooltip; don't want to do a transition because the user will most likely
    // be mousing over/out of several lines at once since the primary visualization has a ton of race lines
    d3.selectAll(".race-line-tooltip").remove();
}


// if a user clicks to remove any currently selected rider, clear
// the rider detail panel, sub-visualizations, and any selected race lines
function clearAllSelectedRiders() {
    $("#riderSelectionFilter").html("");
    removeRiderDetailPanel();
    removeRiderDetailGraphs();
    removeRiderTooltip();
    d3.selectAll(".race-line-selected")
      .attr("class", function(d) {
          return ("race-line "+getRaceClassLineStyle(d[0].RaceType));
      });
    curClickedRiderID = undefined;
    curDisplayedRiderID = undefined;
}

// when the user clicks on a race line, preserve the current rider detail panel and detail graphs, until they either:
//     - clear the currently selected rider, or
//     - click on a different rider's race line (thereby selecting a new rider)
function riderRaceLineClick(d, i) {

    // if the rider race line that was clicked is the same as the one currently selected, de-select the race line
    // and remove the detailed rider info
    if ( curClickedRiderID == d[0].RiderID ) {
        clearAllSelectedRiders();
    }
    // regular race line clicked for first time - show detailed rider info
    else {
        // update the global marker variable to denote which rider was clicked
        curClickedRiderID = d[0].RiderID;

        // update the "Selected Rider" filter section to show just the name of the currently selected rider
        var riderName = d[0].Rider1;
        $("#riderSelectionFilter").html("");
        $("#riderSelectionFilter").append("<h3>Selected Rider</h3>");
        $("#riderSelectionFilter").append("<ul id=\"riderSelection\">");
        var curRiderElement = "<li><span class=\"raceFilter\" id=\"formulaoneee\"><div class=\"riderFilterBox darkred\">&#10006;</div> "+riderName+"</span></li>";
        $("#riderSelection").append(function(){
            return $(curRiderElement).click(clearAllSelectedRiders);
        });

        // let the mouseover function determine how to update the display
        raceLineMouseOver(d, i, this);
    }

    return 0;
}

// show a tooltip with rider information and highlight the racing line when mousing over one
function raceLineMouseOver (d, i, curObj) {
    // sometimes this function is called when just mousing over a race line, but it is also called when a rider
    // clicks on a race line; when being called from "racelineclick", the current object is passed to the function
    // rather than being the implicit "this" that you get when this function is just called from "mouseover".
    // This is an important difference because it changes how we use D3 to select the currently clicked or
    // moused-over race line to change the styles of the race line
    try {
        // this will remove the styling of any previously-existing already clicked rider race lines
        d3.selectAll(".race-line-selected")
          .attr("class", function(curD) {
                var classToRestore = getRaceClassLineStyle(d[0].RaceType);
                if (curD[0].RiderID != curClickedRiderID) {
                    return ("race-line "+classToRestore);
                } else {
                    return (getRaceClassLineStyle(curD[0].RaceType)+" race-line-selected");
                }
            });

        // and this will select the new current race line
        d3.select(this).attr("class", getRaceClassLineStyle(d[0].RaceType)+" race-line-selected");
        d3.select(curObj).attr("class", getRaceClassLineStyle(d[0].RaceType)+" race-line-selected");
    }
    // disregard any errors that are caught - they're just a side-effect of calling d3.select() on the wrong object
    // based on whether this function was called by "mouseover" on the race line, or from "racelineclick"
    catch (err) { }

    drawRiderTooltip(d, i, curObj);

    if (
        (typeof curClickedRiderID == "undefined") ||
        (
            typeof curClickedRiderID != "undefined" &&
            typeof curDisplayedRiderID != "undefined" &&
            curClickedRiderID !== curDisplayedRiderID
        )
    ) {
        removeRiderDetailPanel(d, i, curObj);
        removeRiderDetailGraphs(d, i, curObj);
        drawRiderDetailPanel(d, i, curObj);
        drawRiderDetailGraphs(d, i, curObj);
    }
    return 0;
}

// remove the tooltip and drop the race line highlighting on mouseout
function raceLineMouseOut (d, i, curObj) {
    // only remove all the styles and everything if the currentRiderID is different from the one passed in d
	if (typeof curClickedRiderID == "undefined" || curClickedRiderID !== d[0].RiderID) {
        var classToRestore = getRaceClassLineStyle(d[0].RaceType);

        // and remove the highlighting of the race line, and return the original class coloring
        d3.select(this).attr("class","race-line "+classToRestore);

        removeRiderTooltip(d, i, curObj);

        if (curDisplayedRiderID !== curClickedRiderID) {
            removeRiderDetailPanel(d, i, curObj);
            removeRiderDetailGraphs(d, i, curObj);
        }
    }
}

function circleMouseOver(d, i) {
    drawCircleTooltip(d, i);
}

function circleMouseOut (d, i) {
    removeCircleTooltip(d, i);
}

// remover tooltip if the user mouses out.
function removeCircleTooltip(d, i) {
    d3.selectAll(".circle-tooltip").remove();
}

function drawCircleTooltip(d, i) {

    var con = d3.select("#viz");

    // Since our information box is going to be appended into the
    // overall visualization container, we need to find out its position
    // on the screen so that the absolutely positioned infobox shows up
    // in the right place. It's easy to do this with jQuery
    var pos = $(con[0][0]).position();

    // d3.mouse returns the mouse coordinates relative to the specified
    // container. Since we'll be appending the small infobox to the
    // overall visualization container, we want the mouse coordinates
    // relative to that.
    var mouse = d3.mouse(con[0][0]);
    var info = con.selectAll("div.circle-tooltip").data([mouse]);

    // change the offset a little bit
    var cushion = [10, 10];
    // record the offset as part of the 'this' context, which in this
    // case stands for the circle that initiated the mouseover event
    this._xoff = cushion[0] + mouse[0] + pos.left;
    this._yoff = cushion[1] + mouse[1] + pos.top;

    // build out the text to show on the TOOLTIP
    var riderInfoText = "<ul>\n";
    riderInfoText += "<li><b>Position:</b> "+d.Position+"</li>\n";
    riderInfoText += "<li><b>Speed:</b> "+d.Speed+"</li>\n";
    riderInfoText += "</ul>\n";

    // show the TOOLTIP in the lower visualization area
    info.enter()
        .append("div")
        .attr("class","circle-tooltip")
        .attr("style", "top: " + this._yoff + "px; left: " + this._xoff + "px;")
        .html(riderInfoText);
}

function getRaceClass(raceName) {
    for (var raceKey in raceClasses) {
        var regex = new RegExp(raceKey, "ig");
        raceName = raceName.replace(/\s+/g, '');  // remove spaces from the race name so we can perform regex matches against the raceClasses which have no spaces

        if (raceName.match(regex)) {
            return raceClasses[raceKey];
            //} else if (raceName.toLowerCase() == "tt 2002 iom steam pckt  250cc results") {
        } else if (raceName.toLowerCase() == "tt2002iomsteampckt250ccresults") {
            return raceClasses["lightweight"];
        }
    }
    return null;  // race class not found
}

function getRaceClassLineStyle(raceClass) {
    switch (raceClass) {
        case "formulaone" :
            return "formulaone";
        case "junior" :
            return "junior";
        case "lightweight" :
            return "lightweight";
        case "production" :
            return "production";
        case "senior" :
            return "senior";
        case "sidecara" :
            return "sidecara";
        case "sidecarb" :
            return "sidecarb";
        case "singles" :
            return "singles";
        case "superbike" :
            return "superbike";
        case "supersporta" :
            return "supersporta";
        case "supersportb" :
            return "supersportb";
        case "superstock" :
            return "superstock";
        case "ultralightweight" :
            return "ultralightweight";
        case "zero" :
            return "zero";
    }
}


### data: csv/races_data.csv
RiderID, RaceName, RaceType, Year, Position, BikeNumber, RiderURL, Rider1, Rider2, Machine, Time, Speed
4307, TT 2012 Dainese Superbike TT Race Result…, superbike, 2012, 1, 1, http://www.iomtt.com/TT-Database/competi…, John McGuinness, , 1000 Honda, 46:03.1, 128.1
8526, TT 2012 Dainese Superbike TT Race Result…, superbike, 2012, 2, 4, http://www.iomtt.com/TT-Database/competi…, Cameron DONALD, , 1000 Honda, 46:17.9, 127.8
4310, TT 2012 Dainese Superbike TT Race Result…, superbike, 2012, 3, 5, http://www.iomtt.com/TT-Database/competi…, Bruce Anstey, , 1000 Honda, 47:00.2, 126.9
8430, TT 2012 Dainese Superbike TT Race Result…, superbike, 2012, 4, 3, http://www.iomtt.com/TT-Database/competi…, Guy MARTIN, , 1000 Suzuki, 47:20.2, 126.5
9784, TT 2012 Dainese Superbike TT Race Result…, superbike, 2012, 5, 7, http://www.iomtt.com/TT-Database/competi…, Gary Johnson, , 1000 Honda, 47:35.7, 126.2
8611, TT 2012 Dainese Superbike TT Race Result…, superbike, 2012, 6, 15, http://www.iomtt.com/TT-Database/competi…, William Dunlop, , 1000 Honda, 47:53.8, 125.9
9850, TT 2012 Dainese Superbike TT Race Result…, superbike, 2012, 7, 13, http://www.iomtt.com/TT-Database/competi…, James Hillier, , 1000 KAWASAKI, 49:01.2, 124.6
8379, TT 2012 Dainese Superbike TT Race Result…, superbike, 2012, 8, 6, http://www.iomtt.com/TT-Database/competi…, Ian Hutchinson, , 1000 YAMAHA, 49:41.5, 123.8
7672, TT 2012 Dainese Superbike TT Race Result…, superbike, 2012, 9, 46, http://www.iomtt.com/TT-Database/competi…, Dean Harrison, , 1000 BMW, 50:11.1, 123.3
8649, TT 2012 Dainese Superbike TT Race Result…, superbike, 2012, 10, 9, http://www.iomtt.com/TT-Database/competi…, Michael Dunlop, , 1000 Honda, 50:18.9, 123.1
9862, TT 2012 Dainese Superbike TT Race Result…, superbike, 2012, 11, 16, http://www.iomtt.com/TT-Database/competi…, Daniel Kneen, , 1000 Suzuki, 50:22.2, 123.1
9863, TT 2012 Dainese Superbike TT Race Result…, superbike, 2012, 12, 24, http://www.iomtt.com/TT-Database/competi…, Steve Mercer, , 1000 Honda, 50:46.2, 122.6
4538, TT 2012 Dainese Superbike TT Race Result…, superbike, 2012, 13, 11, http://www.iomtt.com/TT-Database/competi…, Dan Stewart, , 1000 Honda, 50:54.4, 122.5
9902, TT 2012 Dainese Superbike TT Race Result…, superbike, 2012, 14, 32, http://www.iomtt.com/TT-Database/competi…, David Johnson, , 1000 KAWASAKI, 51:22.1, 122
8158, TT 2012 Dainese Superbike TT Race Result…, superbike, 2012, 15, 20, http://www.iomtt.com/TT-Database/competi…, Davy Morgan, , 1000 Suzuki, 51:46.7, 121.5
9789, TT 2012 Dainese Superbike TT Race Result…, superbike, 2012, 16, 26, http://www.iomtt.com/TT-Database/competi…, Ian Mackman, , 1000 KAWASAKI, 52:32.8, 120.7
8450, TT 2012 Dainese Superbike TT Race Result…, superbike, 2012, 17, 29, http://www.iomtt.com/TT-Database/competi…, Stefano BONETTI, , 1000 KAWASAKI, 53:04.3, 120.1
4545, TT 2012 Dainese Superbike TT Race Result…, superbike, 2012, 18, 28, http://www.iomtt.com/TT-Database/competi…, Ian Pattinson, , 1000 BMW, 53:23.2, 119.8
9927, TT 2012 Dainese Superbike TT Race Result…, superbike, 2012, 19, 38, http://www.iomtt.com/TT-Database/competi…, Daniel Cooper, , 1000 Honda, 53:24.5, 119.8
9831, TT 2012 Dainese Superbike TT Race Result…, superbike, 2012, 20, 60, http://www.iomtt.com/TT-Database/competi…, Alessio Corradi, , 1000 BMW, 53:45.4, 119.4
10148, TT 2012 Dainese Superbike TT Race Result…, superbike, 2012, 21, 86, http://www.iomtt.com/TT-Database/competi…, Karl Harris, , 1000 Honda, 54:28.9, 118.6
10033, TT 2012 Dainese Superbike TT Race Result…, superbike, 2012, 22, 68, http://www.iomtt.com/TT-Database/competi…, Shaun Anderson, , 1000 Suzuki, 54:30.3, 118.6
9791, TT 2012 Dainese Superbike TT Race Result…, superbike, 2012, 23, 39, http://www.iomtt.com/TT-Database/competi…, Antonio Maeso, , 1000 BMW, 55:07.3, 118
9890, TT 2012 Dainese Superbike TT Race Result…, superbike, 2012, 24, 22, http://www.iomtt.com/TT-Database/competi…, Luis Carreira, , 1000 Suzuki, 55:08.9, 118
8532, TT 2012 Dainese Superbike TT Race Result…, superbike, 2012, 25, 30, http://www.iomtt.com/TT-Database/competi…, Paul SHOESMITH, , 1000 BMW, 55:53.9, 117.2
9790, TT 2012 Dainese Superbike TT Race Result…, superbike, 2012, 26, 41, http://www.iomtt.com/TT-Database/competi…, David Hewson, , 1000 KAWASAKI, 56:05.5, 117
8538, TT 2012 Dainese Superbike TT Race Result…, superbike, 2012, 27, 47, http://www.iomtt.com/TT-Database/competi…, Scott WILSON, , 1000 BMW, 56:56.9, 116.1
10093, TT 2012 Dainese Superbike TT Race Result…, superbike, 2012, 28, 77, http://www.iomtt.com/TT-Database/competi…, William Davison, , 1000 Honda, 57:06.9, 116
8645, TT 2012 Dainese Superbike TT Race Result…, superbike, 2012, 29, 48, http://www.iomtt.com/TT-Database/competi…, Jules Croft, , 1000 Honda, 57:18.2, 115.8
8610, TT 2012 Dainese Superbike TT Race Result…, superbike, 2012, 30, 19, http://www.iomtt.com/TT-Database/competi…, Mark Miller, , 1000 APRILIA, 57:24.0, 115.7
9873, TT 2012 Dainese Superbike TT Race Result…, superbike, 2012, 31, 54, http://www.iomtt.com/TT-Database/competi…, Steve Heneghan, , 1000 KAWASAKI, 57:54.0, 115.2
4415, TT 2012 Dainese Superbike TT Race Result…, superbike, 2012, 32, 50, http://www.iomtt.com/TT-Database/competi…, George Spence, , 1000 APRILIA, 59:50.7, 113.3
8393, TT 2012 Dainese Superbike TT Race Result…, superbike, 2012, 33, 67, http://www.iomtt.com/TT-Database/competi…, Ryan Mccay, , 1000 Honda, 00:27.6, 112.8
9894, TT 2012 Dainese Superbike TT Race Result…, superbike, 2012, 34, 21, http://www.iomtt.com/TT-Database/competi…, Rico Penzkofer, , 1000 BMW, 00:48.1, 112.4
10149, TT 2012 Dainese Superbike TT Race Result…, superbike, 2012, 35, 85, http://www.iomtt.com/TT-Database/competi…, John Ingram, , 1000 Honda, 00:49.3, 112.4
9866, TT 2012 Dainese Superbike TT Race Result…, superbike, 2012, 36, 74, http://www.iomtt.com/TT-Database/competi…, Yoshinari Matsushita, , 1000 BMW, 00:56.8, 112.3
4537, TT 2012 Dainese Superbike TT Race Result…, superbike, 2012, 37, 76, http://www.iomtt.com/TT-Database/competi…, Maria Costello, , 1000 KAWASAKI, 01:08.1, 112.1
… [head cut at 6 KiB]